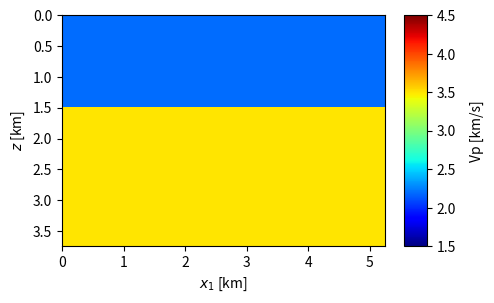

Write the Python code that produced this figure. (Note: this script raises an exception after producing the figure.)
import numpy as np
import matplotlib.pyplot as plt


if __name__ == "__main__":

    # ----------------------
    # Create seiscope model
    # ----------------------
    dz = 15
    dx = 15
    nz_new = 251
    nx_new = 351
    zmax = (nz_new - 1) * dz
    xmax = (nx_new - 1) * dx
    extent = [0, xmax / 1000.0, zmax / 1000.0, 0]

    print("Creating Seiscope model...")
    vp = np.zeros(shape=(nz_new, nx_new), dtype=np.float32) + 3.5
    vp[:100, :] = 2.2

    fig = plt.figure(figsize=(12, 3))  # define figure size
    image = plt.imshow(vp, cmap="jet", interpolation='nearest', extent=extent, vmin=1.5, vmax=4.5)
    cbar = plt.colorbar(aspect=10, pad=0.02)
    cbar.set_label('Vp [km/s]', labelpad=10)
    plt.xlabel(r'$x_1$ [km]')
    plt.ylabel(r'$z$ [km]')

    np.savez("Lippmann-Schwinger/Data/p04c-seiscope-new-vz-2d.npz", vp)
    savefig_fname = "Lippmann-Schwinger/Fig/p04c-seiscope-new-vz-2d.pdf"
    plt.savefig(savefig_fname, format="pdf", bbox_inches="tight", pad_inches=0.01)
    plt.show()

    # --------------------------------------------------------
    # Create perturbation
    # --------------------------------------------------------
    vp_diff = vp * 0.0
    for i in range(100, nz_new):
        for j in range(nx_new):
            if (((i - 100) ** 2 + (j - 175) ** 2) ** 0.5) < 60:
                vp_diff[i, j] = -3.5 + 2.2

    vp_total = vp_diff + vp

    fig = plt.figure(figsize=(12, 3))  # define figure size
    image = plt.imshow(vp_total, cmap="jet", interpolation='nearest', extent=extent, vmin=1.5, vmax=4.5)
    cbar = plt.colorbar(aspect=10, pad=0.02)
    cbar.set_label('Vp [km/s]', labelpad=10)
    plt.xlabel(r'$x_1$ [km]')
    plt.ylabel(r'$z$ [km]')

    np.savez("Lippmann-Schwinger/Data/p04c-seiscope-new-2d.npz", vp_total)
    savefig_fname = "Lippmann-Schwinger/Fig/p04c-seiscope-new-2d.pdf"
    plt.savefig(savefig_fname, format="pdf", bbox_inches="tight", pad_inches=0.01)
    plt.show()
